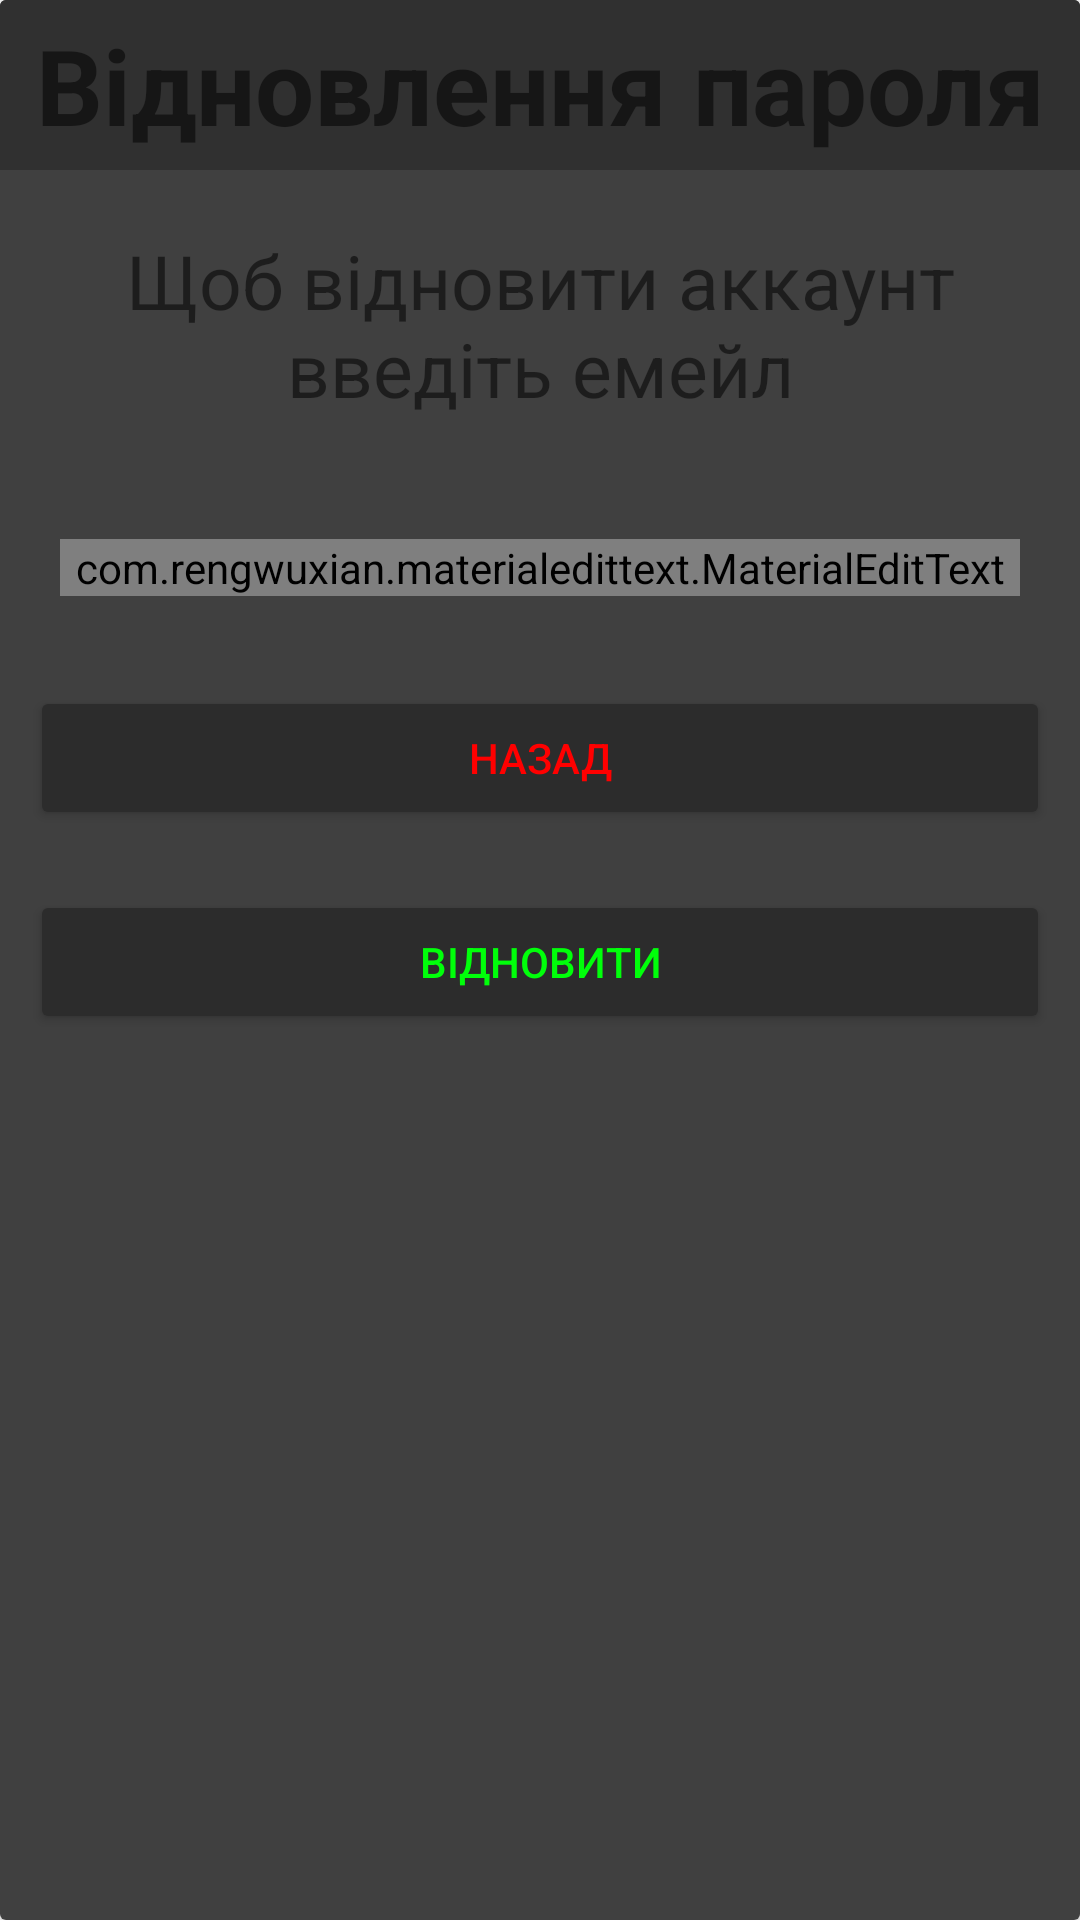

The Android layout XML behind this screen, and the referenced resources:
<!-- AndroidManifest.xml: application theme Theme.EGOMessenger -->
<!-- res/layout/forgor_pass_window.xml -->
<?xml version="1.0" encoding="utf-8"?>
<androidx.cardview.widget.CardView
    xmlns:android="http://schemas.android.com/apk/res/android"
    xmlns:app="http://schemas.android.com/apk/res-auto"
    android:layout_width="match_parent"
    android:layout_height="match_parent"
    android:elevation="10dp">
    <LinearLayout
        android:layout_width="match_parent"
        android:layout_height="match_parent"
        android:orientation="vertical"
        android:background="@color/background">
        <LinearLayout
            android:layout_width="match_parent"
            android:layout_height="wrap_content"
            android:background="@color/bar">
            <TextView
                android:layout_width="match_parent"
                android:layout_height="wrap_content"
                android:text="Відновлення пароля"
                android:textStyle="bold"
                android:textSize="35sp"
                android:textAlignment="center"
                android:layout_margin="5dp"
                />
        </LinearLayout>
        <TextView
            android:layout_width="match_parent"
            android:layout_height="wrap_content"
            android:text="Щоб відновити аккаунт введіть емейл"
            android:textSize="25sp"
            android:textAlignment="center"
            android:padding="20dp"/>
        <com.rengwuxian.materialedittext.MaterialEditText
            android:layout_width="match_parent"
            android:layout_height="wrap_content"
            android:id="@+id/pass_app_field"
            android:layout_margin="20dp"
            android:textSize="20sp"
            android:textColor="@color/white"
            app:met_floatingLabel="highlight"
            app:met_floatingLabelText="Введіть пароль із восьми чисел"
            app:met_primaryColor="@color/white"
            android:hint="Введіть емейл"
            app:met_textColorHint="#B1B1B1"
            android:inputType="textPassword"/>
        <Button
            android:layout_width="match_parent"
            android:layout_height="wrap_content"
            android:id="@+id/btn_back"
            android:backgroundTint="@color/button"
            android:text="Назад"
            android:textColor="@color/red"
            android:layout_margin="10dp"/>
        <Button
            android:layout_width="match_parent"
            android:layout_height="wrap_content"
            android:id="@+id/btn_restore"
            android:backgroundTint="@color/button"
            android:text="Відновити"
            android:textColor="@color/green"
            android:layout_margin="10dp"/>
    </LinearLayout>
</androidx.cardview.widget.CardView>
<!-- resources referenced by this layout -->
<resources>
  <color name="background">#404040</color>
  <color name="bar">#303030</color>
  <color name="button">#2C2C2C</color>
  <color name="green">#00FF0A</color>
  <color name="red">#FF0000</color>
  <color name="white">#FFFFFFFF</color>
  <style name="Theme.EGOMessenger" parent="Theme.MaterialComponents.DayNight.NoActionBar">
          
          <item name="colorPrimary">@color/purple_500</item>
          <item name="colorPrimaryVariant">@color/black</item>
          <item name="colorOnPrimary">@color/white</item>
          
          <item name="colorSecondary">@color/teal_200</item>
          <item name="colorSecondaryVariant">@color/teal_700</item>
          <item name="colorOnSecondary">@color/black</item>
          
          <item name="android:statusBarColor" tools:targetApi="l">?attr/colorPrimaryVariant</item>
          
      </style>
  <color name="purple_500">#FF6200EE</color>
  <color name="black">#FF000000</color>
  <color name="teal_200">#FF03DAC5</color>
  <color name="teal_700">#FF018786</color>
</resources>
